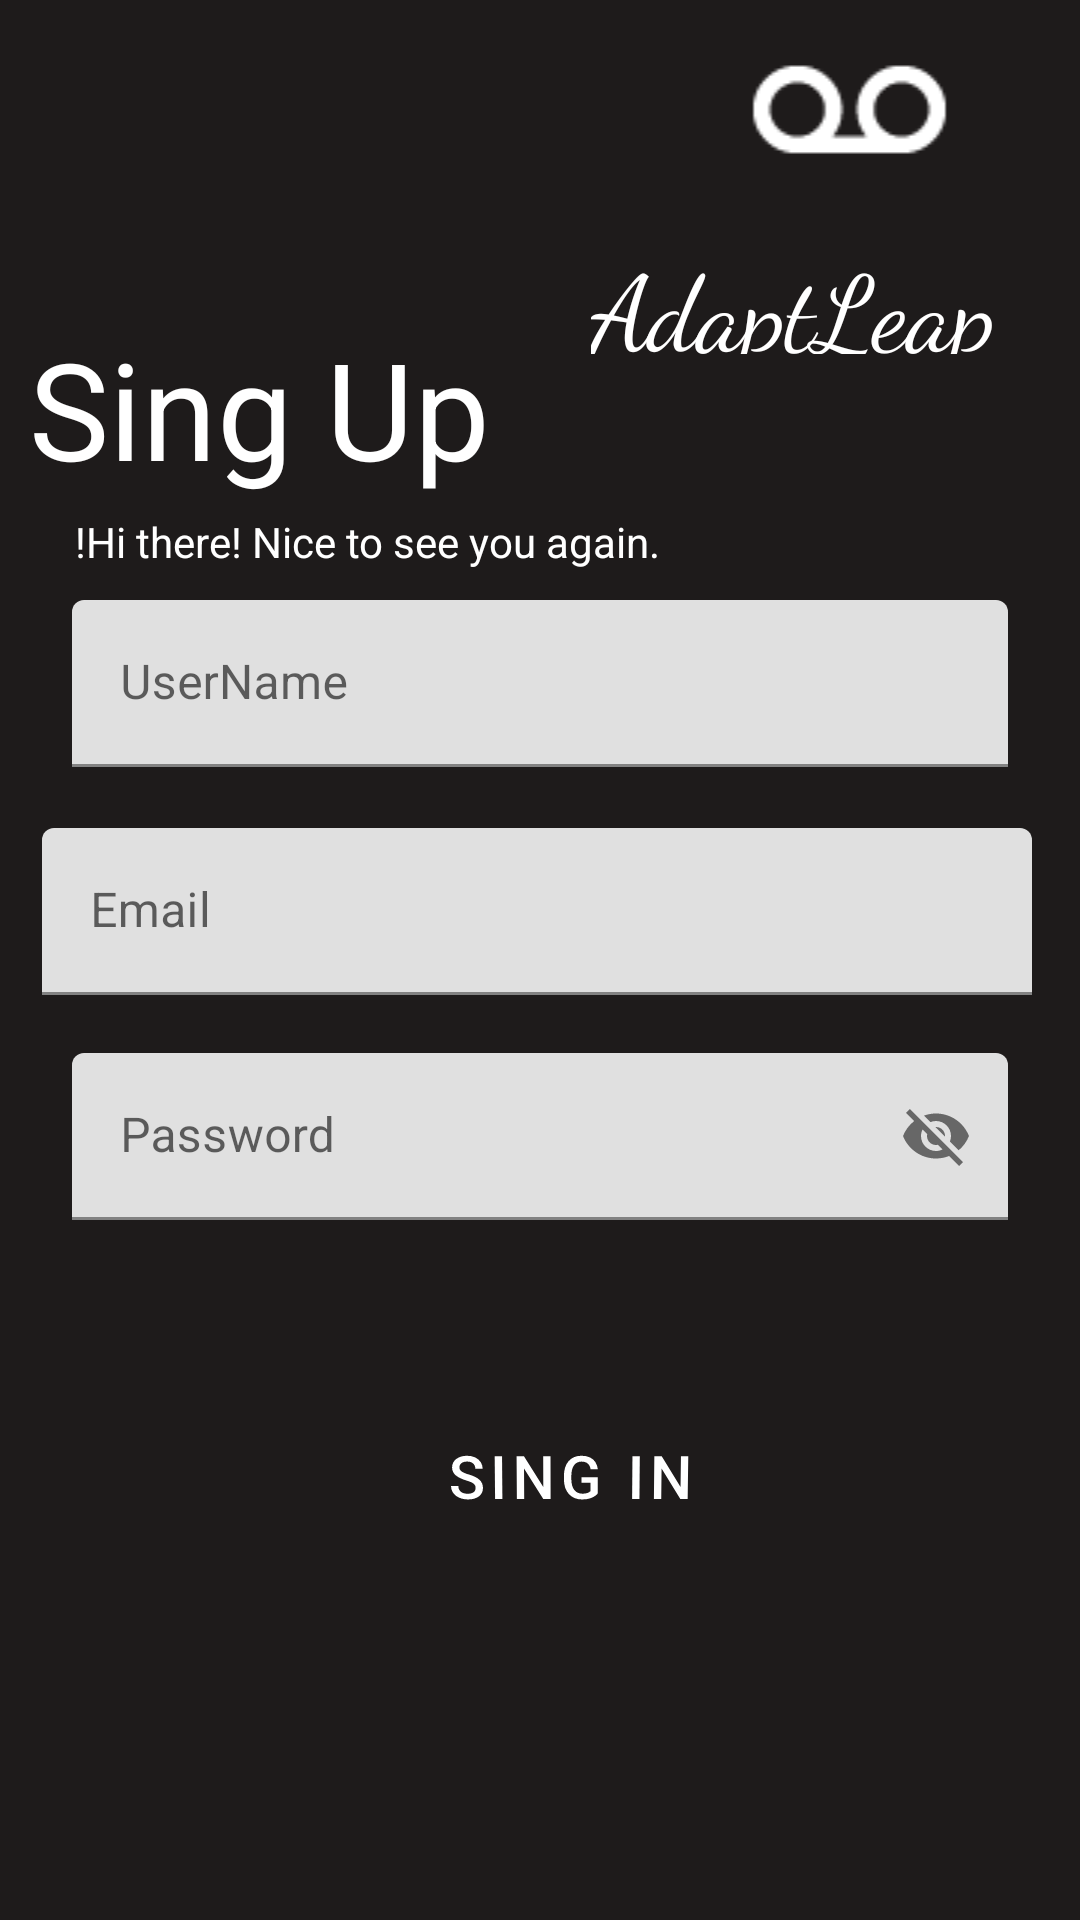

Reconstruct the res/layout file that produces this screen, plus the resources it refers to.
<!-- AndroidManifest.xml: application theme Theme.PoyectoFinal -->
<!-- res/layout/fragment_sing_up.xml -->
<?xml version="1.0" encoding="utf-8"?>
<androidx.constraintlayout.widget.ConstraintLayout xmlns:android="http://schemas.android.com/apk/res/android"
    xmlns:app="http://schemas.android.com/apk/res-auto"
    xmlns:tools="http://schemas.android.com/tools"
    android:id="@+id/container"
    android:layout_width="match_parent"
    android:layout_height="match_parent"
    android:background="#1E1B1B"
    android:paddingLeft="@dimen/fragment_horizontal_margin"
    android:paddingTop="@dimen/fragment_vertical_margin"
    android:paddingRight="@dimen/fragment_horizontal_margin"
    android:paddingBottom="@dimen/fragment_vertical_margin"
    tools:context="SingUp">

    <com.google.android.material.textfield.TextInputLayout
        android:id="@+id/emailLogin"
        android:layout_width="0dp"
        android:layout_height="60dp"
        android:layout_marginStart="24dp"
        android:layout_marginTop="200dp"
        android:layout_marginEnd="24dp"
        android:hint="UserName"
        android:inputType="textEmailAddress"
        android:selectAllOnFocus="true"
        app:layout_constraintEnd_toEndOf="parent"
        app:layout_constraintStart_toStartOf="parent"
        app:layout_constraintTop_toTopOf="parent">


        <com.google.android.material.textfield.TextInputEditText
            android:id="@+id/emailText"
            android:layout_width="match_parent"
            android:layout_height="wrap_content"
            android:textColor="@color/black" />
    </com.google.android.material.textfield.TextInputLayout>


    <com.google.android.material.textfield.TextInputLayout
        android:id="@+id/passwordRegister"
        android:layout_width="0dp"
        android:layout_height="60dp"
        android:layout_marginStart="24dp"
        android:layout_marginTop="15dp"
        android:layout_marginEnd="24dp"
        android:hint="@string/prompt_password"
        android:imeActionLabel="@string/action_sign_in_short"
        android:imeOptions="actionDone"
        android:inputType="textPassword"
        android:selectAllOnFocus="true"
        app:endIconMode="password_toggle"
        app:layout_constraintEnd_toEndOf="parent"
        app:layout_constraintStart_toStartOf="parent"
        app:layout_constraintTop_toBottomOf="@+id/usernameRegister">

        <com.google.android.material.textfield.TextInputEditText
            android:id="@+id/passwordText"
            android:layout_width="match_parent"
            android:layout_height="wrap_content" />
    </com.google.android.material.textfield.TextInputLayout>

    <Button
        android:id="@+id/buttonRegister"
        style="@style/Widget.Material3.Button.ElevatedButton"
        android:layout_width="139dp"
        android:layout_height="55dp"
        android:layout_marginStart="146dp"
        android:layout_marginTop="51dp"
        android:layout_marginEnd="161dp"
        android:layout_marginBottom="47dp"
        android:text="Register"
        android:textSize="20dp"
        app:layout_constraintBottom_toTopOf="@+id/linearLayout"
        app:layout_constraintEnd_toEndOf="parent"
        app:layout_constraintHorizontal_bias="0.285"
        app:layout_constraintStart_toStartOf="parent"
        app:layout_constraintTop_toBottomOf="@+id/passwordRegister" />

    <ProgressBar
        android:id="@+id/loading"
        android:layout_width="wrap_content"
        android:layout_height="wrap_content"
        android:layout_gravity="center"
        android:layout_marginStart="32dp"
        android:layout_marginTop="64dp"
        android:layout_marginEnd="32dp"
        android:layout_marginBottom="64dp"
        android:visibility="gone"
        app:layout_constraintBottom_toBottomOf="parent"
        app:layout_constraintEnd_toEndOf="@+id/passwordRegister"
        app:layout_constraintStart_toStartOf="@+id/passwordRegister"
        app:layout_constraintTop_toTopOf="parent"
        app:layout_constraintVertical_bias="0.3" />

    <TextView
        android:id="@+id/textView2"
        android:layout_width="164dp"
        android:layout_height="58dp"
        android:layout_marginStart="27dp"
        android:layout_marginTop="106dp"
        android:layout_marginEnd="204dp"
        android:layout_marginBottom="36dp"
        android:text="Sing Up"
        android:textColor="@color/white"
        android:textSize="45dp"
        app:layout_constraintBottom_toTopOf="@+id/emailLogin"
        app:layout_constraintEnd_toEndOf="parent"
        app:layout_constraintStart_toStartOf="parent"
        app:layout_constraintTop_toTopOf="parent"
        app:layout_constraintVertical_bias="0.44" />

    <TextView
        android:id="@+id/textView3"
        android:layout_width="wrap_content"
        android:layout_height="wrap_content"
        android:layout_marginStart="43dp"
        android:layout_marginTop="7dp"
        android:layout_marginEnd="158dp"
        android:layout_marginBottom="10dp"
        android:text="!Hi there! Nice to see you again."
        android:textColor="@color/white"
        app:layout_constraintBottom_toTopOf="@+id/emailLogin"
        app:layout_constraintEnd_toEndOf="parent"
        app:layout_constraintStart_toStartOf="parent"
        app:layout_constraintTop_toBottomOf="@+id/textView2"
        app:layout_constraintVertical_bias="0.0" />

    <LinearLayout
        android:id="@+id/linearLayout"
        android:layout_width="277dp"
        android:layout_height="51dp"
        android:layout_marginStart="50dp"
        android:layout_marginEnd="30dp"
        android:layout_marginBottom="121dp"
        android:orientation="horizontal"
        app:layout_constraintBottom_toBottomOf="parent"
        app:layout_constraintEnd_toEndOf="parent"
        app:layout_constraintStart_toStartOf="parent">

        <Button
            android:id="@+id/buttonLogIn"
            style="@style/Widget.MaterialComponents.Button.TextButton"
            android:layout_width="wrap_content"
            android:layout_height="wrap_content"
            android:layout_weight="1"
            android:background="#000000"
            android:backgroundTint="#000000"
            android:rotationX="-4"
            android:text="Sing In"
            android:textColor="@color/white"
            android:textSize="20dp" />
    </LinearLayout>

    <ImageView
        android:id="@+id/imageView2"
        android:layout_width="173dp"
        android:layout_height="72dp"
        android:layout_marginStart="214dp"
        android:layout_marginTop="2dp"
        android:layout_marginEnd="8dp"
        android:layout_marginBottom="66dp"
        android:src="@android:drawable/stat_notify_voicemail"
        app:layout_constraintBottom_toTopOf="@+id/textView3"
        app:layout_constraintEnd_toEndOf="parent"
        app:layout_constraintStart_toStartOf="parent"
        app:layout_constraintTop_toTopOf="parent"
        app:layout_constraintVertical_bias="0.0" />

    <TextView
        android:id="@+id/textView6"
        android:layout_width="153dp"
        android:layout_height="40dp"
        android:layout_marginStart="23dp"
        android:layout_marginTop="4dp"
        android:layout_marginEnd="10dp"
        android:layout_marginBottom="22dp"
        android:fontFamily="cursive"
        android:text="AdaptLeap"
        android:textColor="@color/white"
        android:textSize="35dp"
        app:layout_constraintBottom_toTopOf="@+id/textView3"
        app:layout_constraintEnd_toEndOf="parent"
        app:layout_constraintHorizontal_bias="1.0"
        app:layout_constraintStart_toEndOf="@+id/textView2"
        app:layout_constraintTop_toBottomOf="@+id/imageView2"
        app:layout_constraintVertical_bias="0.0" />

    <com.google.android.material.textfield.TextInputLayout
        android:id="@+id/usernameRegister"
        android:layout_width="330dp"
        android:layout_height="60dp"
        android:layout_marginStart="22dp"
        android:layout_marginTop="16dp"
        android:layout_marginEnd="24dp"
        android:ems="10"
        android:hint="Email"
        android:inputType="text"
        app:layout_constraintEnd_toEndOf="parent"
        app:layout_constraintStart_toStartOf="parent"
        app:layout_constraintTop_toBottomOf="@+id/emailLogin">

        <com.google.android.material.textfield.TextInputEditText
            android:id="@+id/usernameText"
            android:layout_width="match_parent"
            android:layout_height="wrap_content"
            android:textColor="@color/black" />

    </com.google.android.material.textfield.TextInputLayout>

</androidx.constraintlayout.widget.ConstraintLayout>
<!-- resources referenced by this layout -->
<resources>
  <string name="action_sign_in_short">Sign in</string>
  <string name="prompt_password">Password</string>
  <style name="Theme.PoyectoFinal" parent="Theme.MaterialComponents.DayNight.DarkActionBar">
          
          <item name="colorPrimary">@color/purple_500</item>
          <item name="colorPrimaryVariant">@color/purple_700</item>
          <item name="colorOnPrimary">@color/white</item>
          
          <item name="colorSecondary">@color/teal_200</item>
          <item name="colorSecondaryVariant">@color/teal_700</item>
          <item name="colorOnSecondary">@color/black</item>
          
          <item name="android:statusBarColor">?attr/colorPrimaryVariant</item>
          
      </style>
  <!-- not gathered from this repository: default colours our renderer supplied (Android Studio template values) -->
  <color name="purple_500">#FF6200EE</color>
  <color name="purple_700">#FF3700B3</color>
  <color name="teal_200">#FF03DAC5</color>
  <color name="teal_700">#FF018786</color>
  <color name="black">#FF000000</color>
  <color name="white">#FFFFFFFF</color>
</resources>
